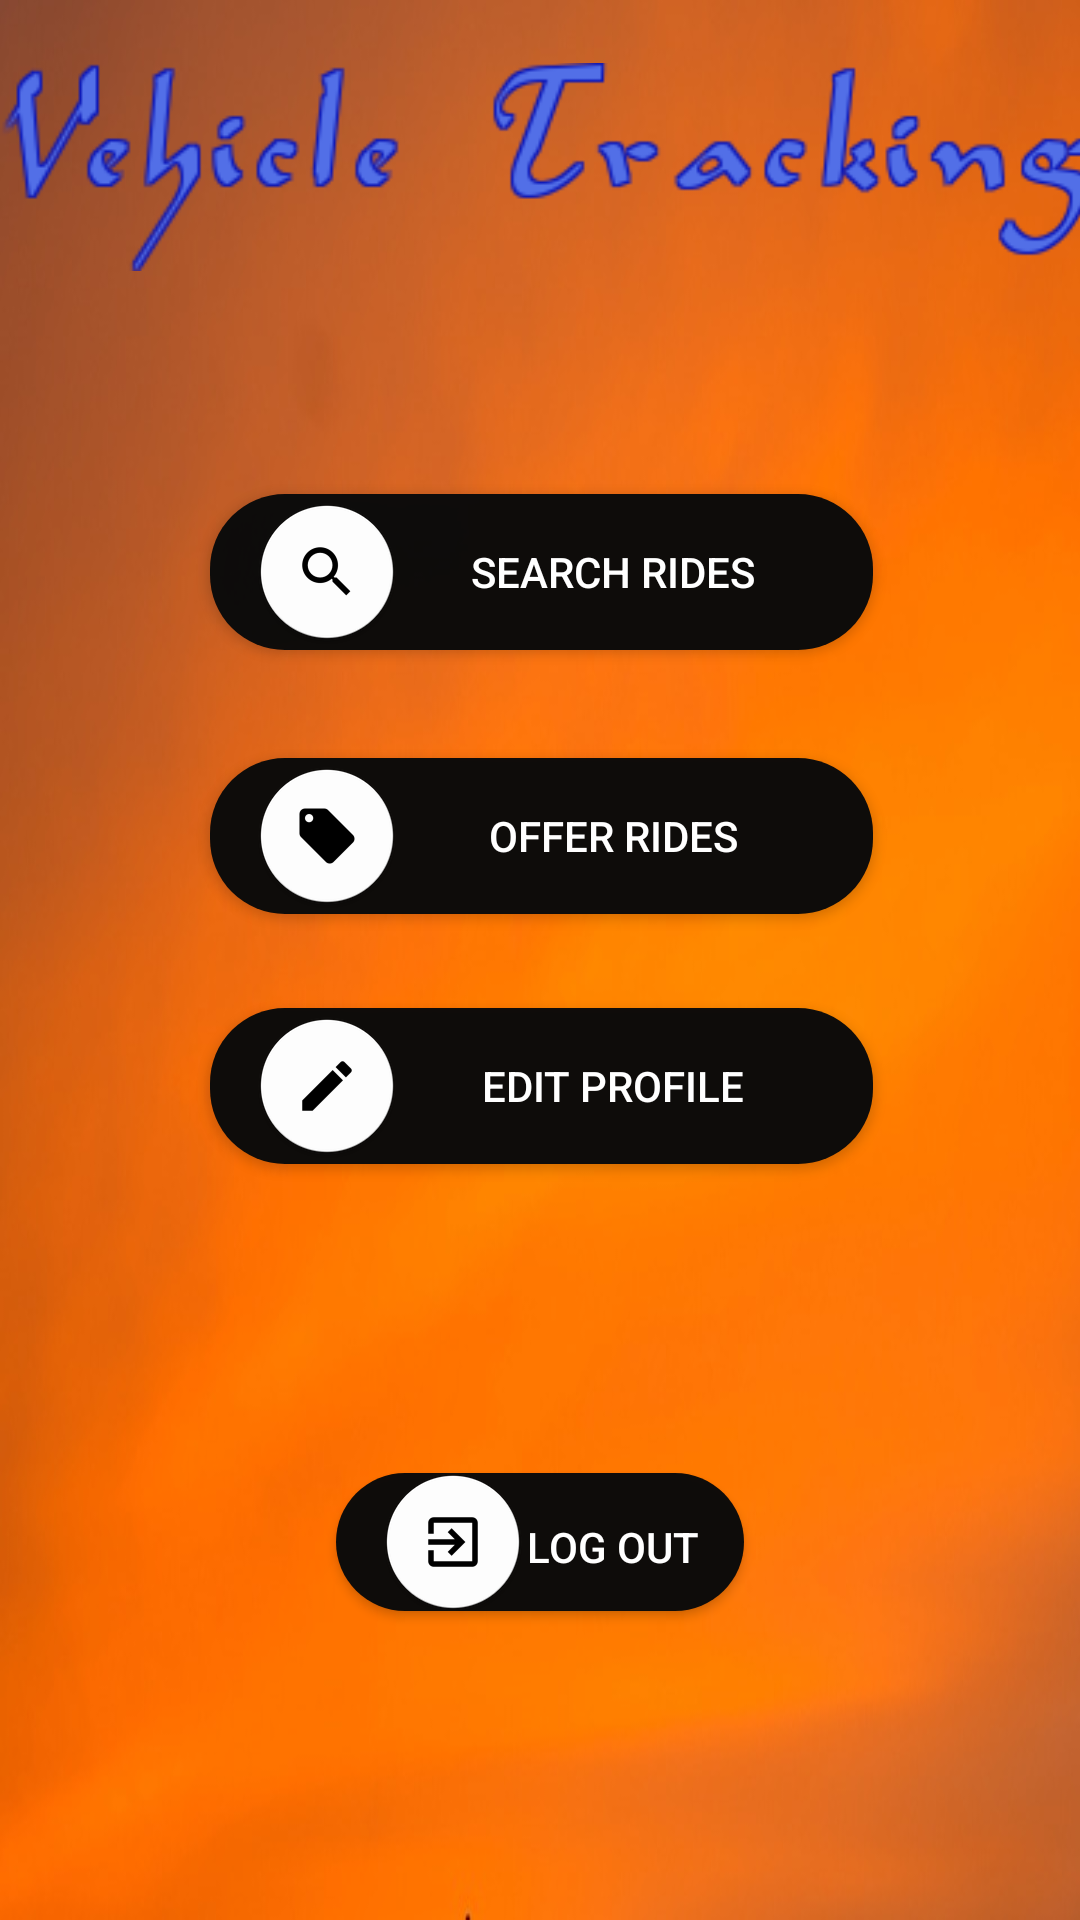

The Android layout XML behind this screen, and the referenced resources:
<!-- AndroidManifest.xml: application theme AppTheme -->
<!-- res/layout/activity_home.xml -->
<?xml version="1.0" encoding="utf-8"?>
<android.support.constraint.ConstraintLayout xmlns:android="http://schemas.android.com/apk/res/android"
    xmlns:app="http://schemas.android.com/apk/res-auto"
    xmlns:tools="http://schemas.android.com/tools"
    android:layout_width="match_parent"
    android:layout_height="match_parent"
    tools:context=".HomeActivity"
    android:background="@drawable/bg3">

    <Button
        android:id="@+id/btnSearch"
        android:layout_width="221dp"
        android:layout_height="52dp"
        android:layout_marginBottom="8dp"
        android:layout_marginTop="8dp"
        android:background="@drawable/buttonstyle"
        android:drawableLeft="@mipmap/search"
        android:gravity="center"
        android:text="Search rides"
        app:layout_constraintBottom_toBottomOf="parent"
        app:layout_constraintEnd_toEndOf="parent"
        app:layout_constraintHorizontal_bias="0.503"
        app:layout_constraintStart_toStartOf="parent"
        app:layout_constraintTop_toTopOf="parent"
        app:layout_constraintVertical_bias="0.274"
        />

    <Button
        android:id="@+id/btnoffer"
        android:layout_width="221dp"
        android:layout_height="52dp"
        android:layout_marginBottom="8dp"
        android:layout_marginTop="8dp"
        android:background="@drawable/buttonstyle"
        android:drawableLeft="@mipmap/offer"
        android:gravity="center"
        android:text="Offer rides"
        app:layout_constraintBottom_toBottomOf="parent"
        app:layout_constraintEnd_toEndOf="parent"
        app:layout_constraintHorizontal_bias="0.503"
        app:layout_constraintStart_toStartOf="parent"
        app:layout_constraintTop_toBottomOf="@+id/btnSearch"
        app:layout_constraintVertical_bias="0.079" />

    <Button
        android:id="@+id/btnEdit"
        android:layout_width="221dp"
        android:layout_height="52dp"
        android:layout_marginBottom="8dp"
        android:layout_marginTop="8dp"
        android:background="@drawable/buttonstyle"
        android:drawableLeft="@mipmap/eidt"
        android:gravity="center"
        android:text="Edit profile"
        app:layout_constraintBottom_toBottomOf="parent"
        app:layout_constraintEnd_toEndOf="parent"
        app:layout_constraintHorizontal_bias="0.503"
        app:layout_constraintStart_toStartOf="parent"
        app:layout_constraintTop_toBottomOf="@+id/btnoffer"
        app:layout_constraintVertical_bias="0.087" />

    <ImageView
        android:id="@+id/imageView"
        android:layout_width="364dp"
        android:layout_height="wrap_content"
        android:layout_marginBottom="8dp"
        android:layout_marginTop="8dp"
        app:layout_constraintBottom_toTopOf="@+id/btnSearch"
        app:layout_constraintEnd_toEndOf="parent"
        app:layout_constraintHorizontal_bias="0.0"
        app:layout_constraintStart_toStartOf="parent"
        app:layout_constraintTop_toTopOf="parent"
        app:layout_constraintVertical_bias="0.145"
        app:srcCompat="@drawable/logoveh" />

    <Button
        android:id="@+id/btnLogout"
        android:layout_width="136dp"
        android:layout_height="46dp"
        android:layout_marginBottom="8dp"
        android:layout_marginTop="8dp"
        android:background="@drawable/buttonstyle"
        android:drawableLeft="@mipmap/signout"
        android:text="Log out"
        app:layout_constraintBottom_toBottomOf="parent"
        app:layout_constraintEnd_toEndOf="parent"
        app:layout_constraintStart_toStartOf="parent"
        app:layout_constraintTop_toBottomOf="@+id/btnEdit" />

</android.support.constraint.ConstraintLayout>
<!-- resources referenced by this layout -->
<resources>
  <!-- drawable bg3: jpg bitmap (drawable, 25022 bytes) -->
  <!-- drawable buttonstyle (drawable) -->
  <?xml version="1.0" encoding="utf-8"?>
  <shape xmlns:android="http://schemas.android.com/apk/res/android">
  <corners android:radius="25dp"/>
      <solid android:color="@color/Black" />
      <padding
          android:bottom="15dp"
          android:right="15dp"
          android:left="15dp"
          android:top="15dp"
          />
  </shape>
  <!-- drawable logoveh: png bitmap (drawable, 11872 bytes) -->
  <!-- mipmap eidt: png bitmap (mipmap-hdpi, 2550 bytes) -->
  <!-- mipmap offer: png bitmap (mipmap-hdpi, 2643 bytes) -->
  <!-- mipmap search: png bitmap (mipmap-hdpi, 2869 bytes) -->
  <!-- mipmap signout: png bitmap (mipmap-hdpi, 2658 bytes) -->
  <style name="AppTheme" parent="Theme.AppCompat.NoActionBar">
          
          <item name="colorPrimary">@color/Black</item>
          <item name="colorPrimaryDark">#a5500b</item>
          <item name="colorAccent">@color/colorAccent</item>
      </style>
  <color name="Black">#fa0b0b0b</color>
  <color name="colorAccent">#fbfd0415</color>
</resources>
